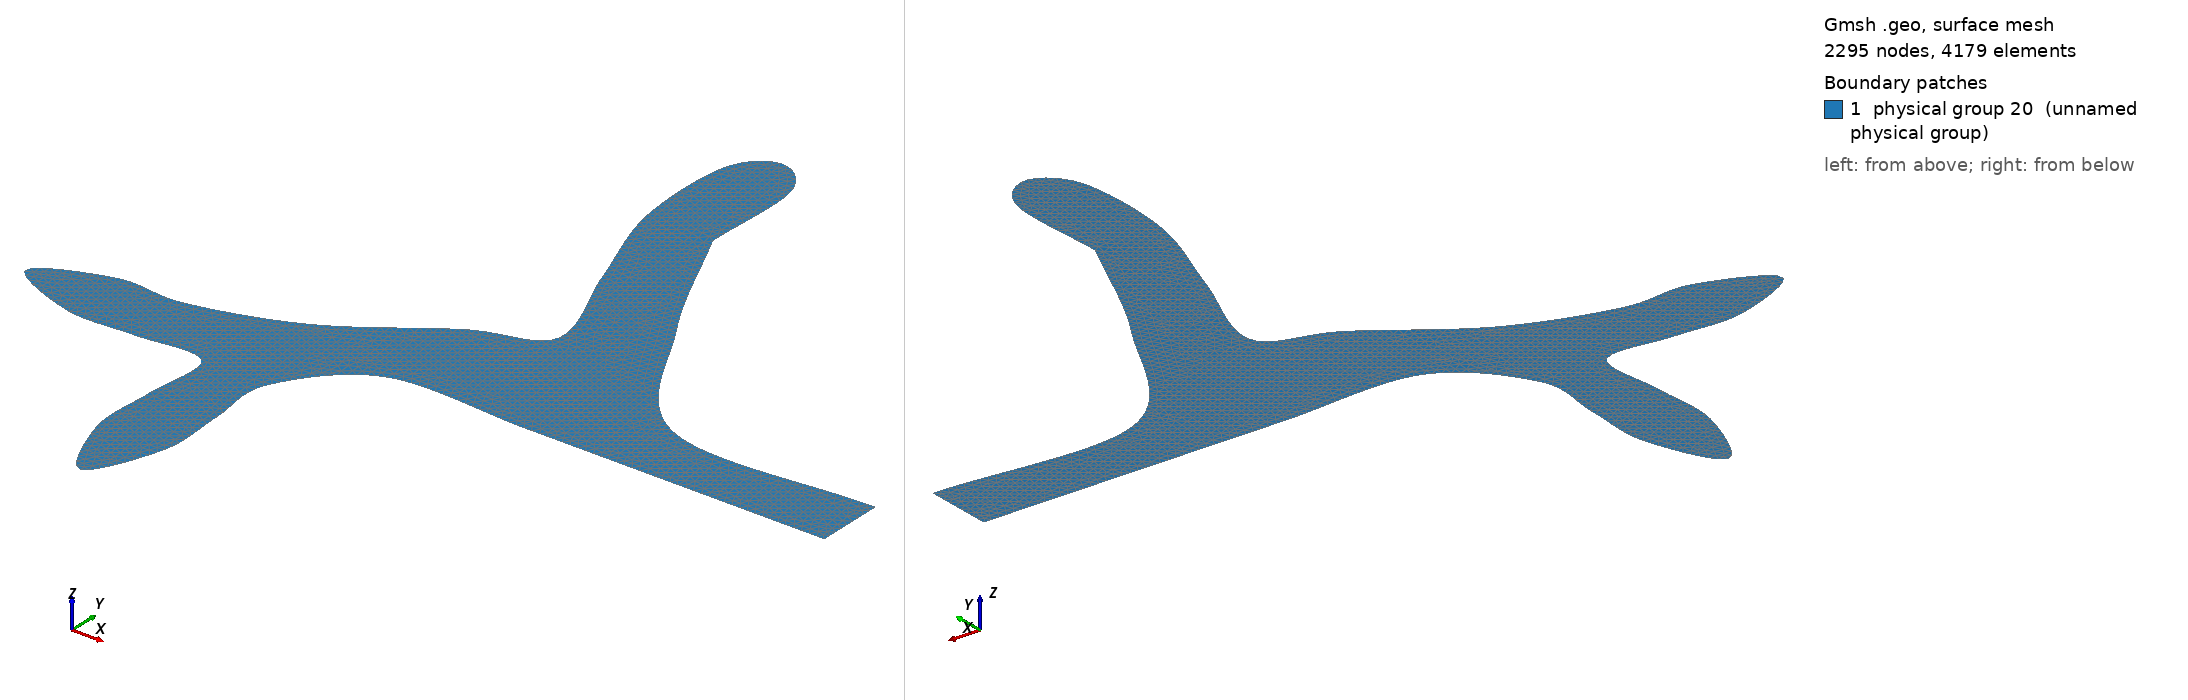

Gmsh geometry script, surface-meshed: 2295 nodes, 4179 surface elements. Boundary patches (legend numbers): 1 physical group 20 (unnamed physical group). Left view from above one corner, right view from below the opposite corner. Legend entries are the model's physical surfaces. The drawing asked Gmsh for element sizes between 1% and 20% of the model's largest extent; the script's own settings can give other sizes.

=== branching_crack.geo (drawn) ===
lc = 0.02;
Point(1) = {1.1, 0.3, 0, lc};
Point(2) = {1.1, 0.1, 0, lc};
Point(3) = {0.2, 0.1, 0, lc};
Point(4) = {0.5, 0.3, 0, lc};
Point(5) = {0.2, 0.7, 0, lc};
Point(6) = {-0, 1.1, 0, lc};
Point(7) = {0, 1.4, 0, lc};
Point(8) = {-0.1, 1.5, 0, lc};
Point(9) = {-0.2, 1.4, 0, lc};
Point(10) = {-0.2, 1.1, 0, lc};
Point(11) = {-0.1, 0.8, 0, lc};
Point(12) = {-0, 0.5, 0, lc};
Point(13) = {-0.2, 0.4, 0, lc};
Point(14) = {-0.5, 0.2, 0, lc};
Point(15) = {-0.8, 0.1, 0, lc};
Point(16) = {-1, 0.1, 0, lc};
Point(17) = {-1.2, -0, 0, lc};
Point(18) = {-1, -0.1, 0, lc};
Point(19) = {-0.8, -0.1, 0, lc};
Point(20) = {-0.6, -0.1, 0, lc};
Point(21) = {-0.6, -0.3, 0, lc};
Point(22) = {-0.6, -0.5, 0, lc};
Point(23) = {-0.5, -0.7, 0, lc};
Point(24) = {-0.4, -0.5, 0, lc};
Point(25) = {-0.4, -0.3, 0, lc};
Point(26) = {-0.4, -0.1, 0, lc};
Point(27) = {-0.2, 0.1, 0, lc};
Point(28) = {-0, 0.2, 0, lc};
Point(29) = {0.5, 0.1, 0, lc};
Point(30) = {0, 0.1, 0, lc};
Spline(1) = {1, 4, 5, 6};
Spline(2) = {6, 7, 8, 9, 10, 11, 12, 13, 14, 15, 16, 17, 18, 19, 20, 21, 22, 23, 24, 25, 26, 27, 3, 29, 2};
Line(3) = {1, 2};
Line Loop(4) = {1, 2, -3};
Plane Surface(5) = {4};
Physical Line(8) = {1, 2};
Physical Surface(20) = {5};
